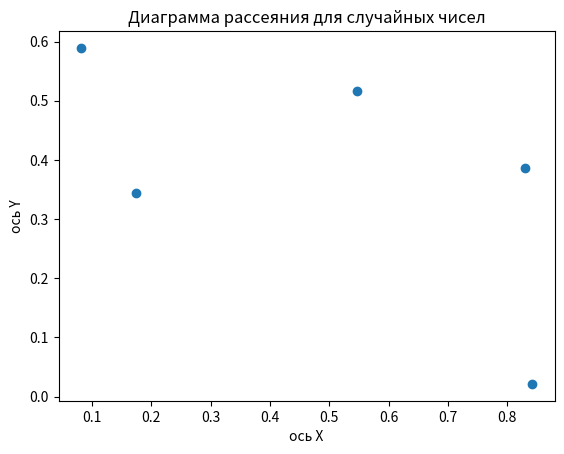

Generate this figure with matplotlib:
import matplotlib.pyplot as plt
import numpy as np

x = np.random.rand(5)  # массив из 5 случайных чисел
y = np.random.rand(5)  # массив из 5 случайных чисел

plt.scatter(x, y)

plt.xlabel("ось Х")
plt.ylabel("ось Y")
plt.title("Диаграмма рассеяния для случайных чисел")

plt.show()